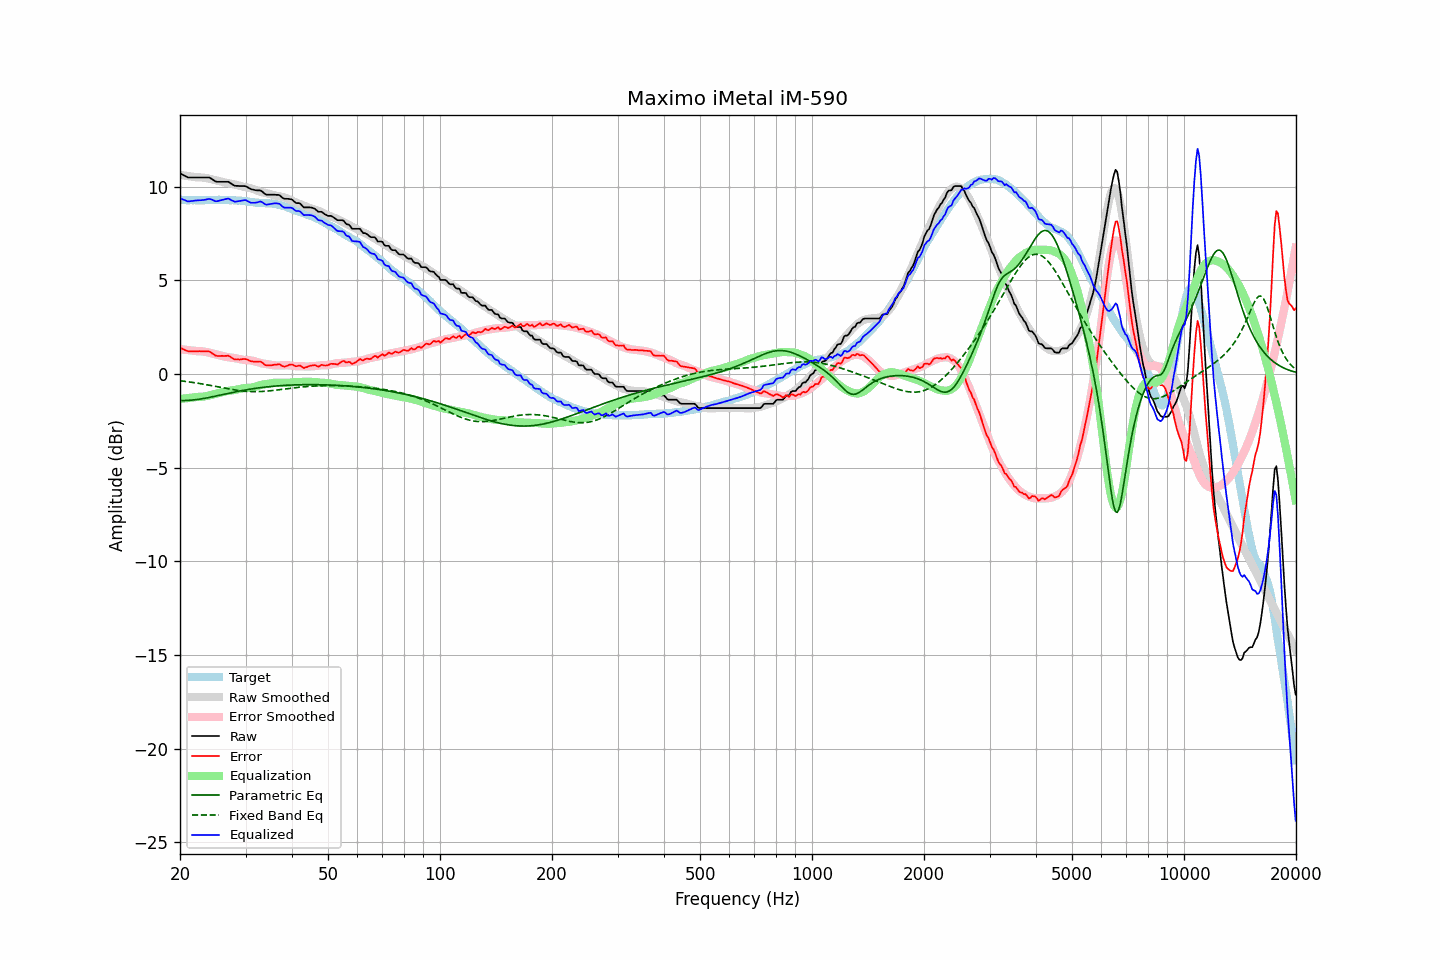

Data behind this chart, as committed beside it:
frequency, raw, error, smoothed, error_smoothed, equalization, parametric_eq, fixed_band_eq, equalized_raw, equalized_smoothed, target
20.00, 10.71, 1.40, 10.63, 1.33, -1.33, -1.41, -0.36, 9.38, 9.31, 9.31
20.20, 10.67, 1.37, 10.62, 1.32, -1.32, -1.41, -0.37, 9.35, 9.30, 9.30
20.40, 10.62, 1.32, 10.61, 1.31, -1.31, -1.41, -0.38, 9.31, 9.30, 9.30
20.61, 10.58, 1.29, 10.59, 1.30, -1.30, -1.41, -0.39, 9.28, 9.29, 9.30
20.81, 10.53, 1.25, 10.58, 1.29, -1.29, -1.41, -0.40, 9.24, 9.29, 9.28
21.02, 10.49, 1.22, 10.57, 1.28, -1.28, -1.41, -0.41, 9.21, 9.28, 9.28
21.23, 10.49, 1.22, 10.55, 1.27, -1.27, -1.40, -0.42, 9.22, 9.28, 9.28
21.44, 10.49, 1.21, 10.54, 1.26, -1.26, -1.39, -0.44, 9.23, 9.28, 9.28
21.66, 10.49, 1.22, 10.53, 1.25, -1.25, -1.39, -0.45, 9.24, 9.28, 9.27
21.87, 10.49, 1.21, 10.52, 1.24, -1.24, -1.38, -0.46, 9.25, 9.28, 9.28
22.09, 10.49, 1.22, 10.50, 1.23, -1.23, -1.37, -0.47, 9.26, 9.27, 9.27
22.31, 10.49, 1.21, 10.49, 1.22, -1.22, -1.35, -0.49, 9.27, 9.27, 9.28
22.54, 10.49, 1.22, 10.49, 1.22, -1.22, -1.34, -0.50, 9.27, 9.28, 9.27
22.76, 10.49, 1.21, 10.49, 1.22, -1.22, -1.33, -0.52, 9.28, 9.28, 9.28
22.99, 10.49, 1.22, 10.49, 1.21, -1.21, -1.31, -0.53, 9.28, 9.28, 9.28
23.22, 10.49, 1.22, 10.48, 1.20, -1.20, -1.30, -0.55, 9.29, 9.28, 9.28
23.45, 10.49, 1.21, 10.47, 1.18, -1.18, -1.28, -0.56, 9.31, 9.28, 9.28
23.69, 10.49, 1.21, 10.45, 1.16, -1.16, -1.27, -0.58, 9.33, 9.29, 9.28
23.92, 10.49, 1.21, 10.43, 1.14, -1.14, -1.25, -0.59, 9.35, 9.29, 9.28
24.16, 10.45, 1.16, 10.41, 1.12, -1.12, -1.23, -0.61, 9.33, 9.29, 9.29
24.40, 10.40, 1.10, 10.39, 1.10, -1.10, -1.22, -0.62, 9.31, 9.29, 9.30
24.65, 10.34, 1.05, 10.37, 1.08, -1.08, -1.20, -0.64, 9.27, 9.29, 9.30
24.89, 10.28, 0.99, 10.35, 1.06, -1.06, -1.18, -0.66, 9.22, 9.29, 9.30
25.14, 10.26, 0.97, 10.34, 1.04, -1.04, -1.16, -0.67, 9.22, 9.30, 9.29
25.39, 10.26, 0.96, 10.31, 1.02, -1.02, -1.14, -0.69, 9.24, 9.30, 9.30
25.65, 10.26, 0.96, 10.29, 1.00, -1.00, -1.12, -0.71, 9.27, 9.30, 9.30
25.91, 10.26, 0.97, 10.27, 0.97, -0.97, -1.10, -0.72, 9.29, 9.29, 9.29
26.16, 10.26, 0.97, 10.24, 0.95, -0.95, -1.08, -0.74, 9.31, 9.29, 9.30
26.43, 10.26, 0.97, 10.22, 0.93, -0.93, -1.07, -0.76, 9.33, 9.29, 9.29
26.69, 10.26, 0.97, 10.20, 0.91, -0.91, -1.05, -0.77, 9.35, 9.29, 9.29
26.96, 10.26, 0.98, 10.18, 0.90, -0.90, -1.03, -0.79, 9.36, 9.29, 9.28
27.23, 10.21, 0.94, 10.17, 0.89, -0.89, -1.01, -0.80, 9.33, 9.28, 9.28
27.50, 10.15, 0.88, 10.16, 0.88, -0.88, -0.99, -0.82, 9.28, 9.28, 9.27
27.77, 10.10, 0.82, 10.14, 0.87, -0.87, -0.97, -0.83, 9.24, 9.28, 9.28
28.05, 10.05, 0.78, 10.12, 0.85, -0.85, -0.96, -0.85, 9.20, 9.27, 9.27
28.33, 10.04, 0.78, 10.10, 0.84, -0.84, -0.94, -0.86, 9.21, 9.26, 9.27
28.62, 10.04, 0.79, 10.08, 0.82, -0.82, -0.92, -0.87, 9.23, 9.26, 9.25
28.90, 10.03, 0.77, 10.05, 0.80, -0.80, -0.91, -0.89, 9.23, 9.25, 9.26
29.19, 10.03, 0.78, 10.03, 0.78, -0.78, -0.89, -0.90, 9.25, 9.24, 9.25
29.48, 10.03, 0.80, 10.00, 0.76, -0.76, -0.87, -0.91, 9.27, 9.24, 9.23
29.78, 10.03, 0.80, 9.98, 0.75, -0.75, -0.86, -0.91, 9.28, 9.23, 9.23
30.08, 10.02, 0.79, 9.96, 0.74, -0.74, -0.84, -0.92, 9.28, 9.22, 9.23
30.38, 9.97, 0.77, 9.95, 0.74, -0.74, -0.83, -0.93, 9.23, 9.21, 9.20
30.68, 9.92, 0.72, 9.94, 0.74, -0.74, -0.81, -0.93, 9.18, 9.20, 9.20
30.99, 9.87, 0.69, 9.91, 0.73, -0.73, -0.80, -0.94, 9.14, 9.19, 9.19
31.30, 9.85, 0.68, 9.89, 0.71, -0.71, -0.79, -0.94, 9.14, 9.18, 9.17
31.61, 9.83, 0.66, 9.86, 0.69, -0.69, -0.77, -0.94, 9.14, 9.17, 9.17
31.93, 9.81, 0.67, 9.83, 0.67, -0.67, -0.76, -0.94, 9.14, 9.16, 9.14
32.24, 9.80, 0.65, 9.79, 0.64, -0.64, -0.75, -0.94, 9.16, 9.15, 9.15
32.57, 9.80, 0.67, 9.76, 0.62, -0.62, -0.74, -0.94, 9.19, 9.14, 9.13
32.89, 9.80, 0.67, 9.73, 0.59, -0.59, -0.73, -0.93, 9.21, 9.14, 9.13
33.22, 9.75, 0.63, 9.70, 0.57, -0.57, -0.72, -0.93, 9.18, 9.13, 9.12
33.55, 9.67, 0.55, 9.68, 0.55, -0.55, -0.70, -0.92, 9.12, 9.13, 9.12
33.89, 9.60, 0.48, 9.66, 0.54, -0.54, -0.69, -0.92, 9.06, 9.12, 9.12
34.23, 9.57, 0.46, 9.65, 0.53, -0.53, -0.69, -0.91, 9.04, 9.11, 9.11
34.57, 9.57, 0.46, 9.63, 0.52, -0.52, -0.68, -0.90, 9.05, 9.11, 9.11
34.92, 9.57, 0.47, 9.60, 0.50, -0.50, -0.67, -0.89, 9.07, 9.10, 9.11
35.27, 9.57, 0.46, 9.58, 0.49, -0.49, -0.66, -0.88, 9.09, 9.09, 9.11
35.62, 9.57, 0.49, 9.56, 0.47, -0.47, -0.65, -0.88, 9.10, 9.09, 9.08
35.97, 9.57, 0.50, 9.53, 0.46, -0.46, -0.64, -0.86, 9.11, 9.07, 9.08
... 635 more rows
